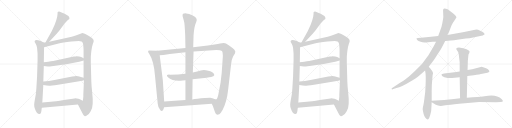
t = 0.00 s
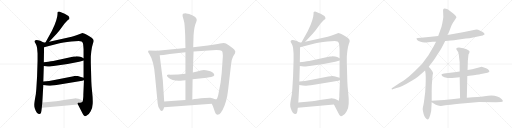
t = 4.01 s
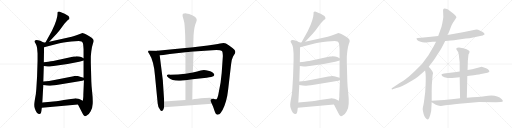
t = 8.02 s
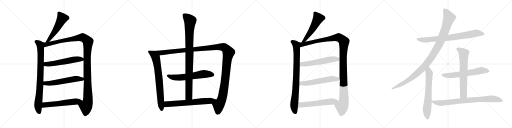
t = 12.03 s
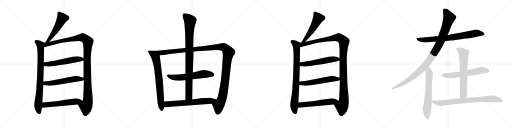
t = 16.04 s
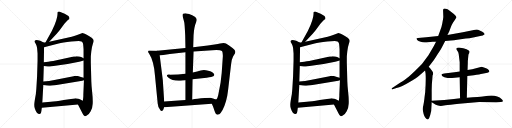
t = 20.05 s

The animated SVG that drew these frames (rendered in a browser with its animation timeline set to each time). Animation: 23 CSS @keyframes rules; one cycle of 20.05 s.

<svg version="1.1" viewBox="0 0 4096 1024" xmlns="http://www.w3.org/2000/svg">
  <g stroke="lightgray" stroke-dasharray="1,1" stroke-width="1" transform="scale(4, 4)">
    <line x1="0" y1="0" x2="256" y2="256"></line>
    <line x1="256" y1="0" x2="0" y2="256"></line>
    <line x1="128" y1="0" x2="128" y2="256"></line>
    <line x1="0" y1="128" x2="256" y2="128"></line>
    <line x1="256" y1="0" x2="512" y2="256"></line>
    <line x1="512" y1="0" x2="256" y2="256"></line>
    <line x1="384" y1="0" x2="384" y2="256"></line>
    <line x1="256" y1="128" x2="512" y2="128"></line>
    <line x1="512" y1="0" x2="768" y2="256"></line>
    <line x1="768" y1="0" x2="512" y2="256"></line>
    <line x1="640" y1="0" x2="640" y2="256"></line>
    <line x1="512" y1="128" x2="768" y2="128"></line>
    <line x1="768" y1="0" x2="1024" y2="256"></line>
    <line x1="1024" y1="0" x2="768" y2="256"></line>
    <line x1="896" y1="0" x2="896" y2="256"></line>
    <line x1="768" y1="128" x2="1024" y2="128"></line>
  </g>
<g transform="scale(1, -1) translate(0, -850)">
   <style type="text/css">
    @keyframes keyframes0 {
      from {
       stroke: black;
       stroke-dashoffset: 535;
       stroke-width: 128;
       }
       64% {
       animation-timing-function: step-end;
       stroke: black;
       stroke-dashoffset: 0;
       stroke-width: 128;
       }
       to {
       stroke: black;
       stroke-width: 1024;
       }
       }
       #make-me-a-hanzi-animation-0 {
         animation: keyframes0 0.685384s both;
         animation-delay: 0.000000s;
         animation-timing-function: linear;
       }
    @keyframes keyframes1 {
      from {
       stroke: black;
       stroke-dashoffset: 841;
       stroke-width: 128;
       }
       73% {
       animation-timing-function: step-end;
       stroke: black;
       stroke-dashoffset: 0;
       stroke-width: 128;
       }
       to {
       stroke: black;
       stroke-width: 1024;
       }
       }
       #make-me-a-hanzi-animation-1 {
         animation: keyframes1 0.934408s both;
         animation-delay: 0.685384s;
         animation-timing-function: linear;
       }
    @keyframes keyframes2 {
      from {
       stroke: black;
       stroke-dashoffset: 1213;
       stroke-width: 128;
       }
       80% {
       animation-timing-function: step-end;
       stroke: black;
       stroke-dashoffset: 0;
       stroke-width: 128;
       }
       to {
       stroke: black;
       stroke-width: 1024;
       }
       }
       #make-me-a-hanzi-animation-2 {
         animation: keyframes2 1.237142s both;
         animation-delay: 1.619792s;
         animation-timing-function: linear;
       }
    @keyframes keyframes3 {
      from {
       stroke: black;
       stroke-dashoffset: 566;
       stroke-width: 128;
       }
       65% {
       animation-timing-function: step-end;
       stroke: black;
       stroke-dashoffset: 0;
       stroke-width: 128;
       }
       to {
       stroke: black;
       stroke-width: 1024;
       }
       }
       #make-me-a-hanzi-animation-3 {
         animation: keyframes3 0.710612s both;
         animation-delay: 2.856934s;
         animation-timing-function: linear;
       }
    @keyframes keyframes4 {
      from {
       stroke: black;
       stroke-dashoffset: 572;
       stroke-width: 128;
       }
       65% {
       animation-timing-function: step-end;
       stroke: black;
       stroke-dashoffset: 0;
       stroke-width: 128;
       }
       to {
       stroke: black;
       stroke-width: 1024;
       }
       }
       #make-me-a-hanzi-animation-4 {
         animation: keyframes4 0.715495s both;
         animation-delay: 3.567546s;
         animation-timing-function: linear;
       }
    @keyframes keyframes5 {
      from {
       stroke: black;
       stroke-dashoffset: 578;
       stroke-width: 128;
       }
       65% {
       animation-timing-function: step-end;
       stroke: black;
       stroke-dashoffset: 0;
       stroke-width: 128;
       }
       to {
       stroke: black;
       stroke-width: 1024;
       }
       }
       #make-me-a-hanzi-animation-5 {
         animation: keyframes5 0.720378s both;
         animation-delay: 4.283041s;
         animation-timing-function: linear;
       }
    @keyframes keyframes6 {
      from {
       stroke: black;
       stroke-dashoffset: 746;
       stroke-width: 128;
       }
       71% {
       animation-timing-function: step-end;
       stroke: black;
       stroke-dashoffset: 0;
       stroke-width: 128;
       }
       to {
       stroke: black;
       stroke-width: 1024;
       }
       }
       #make-me-a-hanzi-animation-6 {
         animation: keyframes6 0.857096s both;
         animation-delay: 5.003419s;
         animation-timing-function: linear;
       }
    @keyframes keyframes7 {
      from {
       stroke: black;
       stroke-dashoffset: 1343;
       stroke-width: 128;
       }
       81% {
       animation-timing-function: step-end;
       stroke: black;
       stroke-dashoffset: 0;
       stroke-width: 128;
       }
       to {
       stroke: black;
       stroke-width: 1024;
       }
       }
       #make-me-a-hanzi-animation-7 {
         animation: keyframes7 1.342936s both;
         animation-delay: 5.860515s;
         animation-timing-function: linear;
       }
    @keyframes keyframes8 {
      from {
       stroke: black;
       stroke-dashoffset: 619;
       stroke-width: 128;
       }
       67% {
       animation-timing-function: step-end;
       stroke: black;
       stroke-dashoffset: 0;
       stroke-width: 128;
       }
       to {
       stroke: black;
       stroke-width: 1024;
       }
       }
       #make-me-a-hanzi-animation-8 {
         animation: keyframes8 0.753743s both;
         animation-delay: 7.203451s;
         animation-timing-function: linear;
       }
    @keyframes keyframes9 {
      from {
       stroke: black;
       stroke-dashoffset: 960;
       stroke-width: 128;
       }
       76% {
       animation-timing-function: step-end;
       stroke: black;
       stroke-dashoffset: 0;
       stroke-width: 128;
       }
       to {
       stroke: black;
       stroke-width: 1024;
       }
       }
       #make-me-a-hanzi-animation-9 {
         animation: keyframes9 1.031250s both;
         animation-delay: 7.957194s;
         animation-timing-function: linear;
       }
    @keyframes keyframes10 {
      from {
       stroke: black;
       stroke-dashoffset: 645;
       stroke-width: 128;
       }
       68% {
       animation-timing-function: step-end;
       stroke: black;
       stroke-dashoffset: 0;
       stroke-width: 128;
       }
       to {
       stroke: black;
       stroke-width: 1024;
       }
       }
       #make-me-a-hanzi-animation-10 {
         animation: keyframes10 0.774902s both;
         animation-delay: 8.988444s;
         animation-timing-function: linear;
       }
    @keyframes keyframes11 {
      from {
       stroke: black;
       stroke-dashoffset: 535;
       stroke-width: 128;
       }
       64% {
       animation-timing-function: step-end;
       stroke: black;
       stroke-dashoffset: 0;
       stroke-width: 128;
       }
       to {
       stroke: black;
       stroke-width: 1024;
       }
       }
       #make-me-a-hanzi-animation-11 {
         animation: keyframes11 0.685384s both;
         animation-delay: 9.763346s;
         animation-timing-function: linear;
       }
    @keyframes keyframes12 {
      from {
       stroke: black;
       stroke-dashoffset: 841;
       stroke-width: 128;
       }
       73% {
       animation-timing-function: step-end;
       stroke: black;
       stroke-dashoffset: 0;
       stroke-width: 128;
       }
       to {
       stroke: black;
       stroke-width: 1024;
       }
       }
       #make-me-a-hanzi-animation-12 {
         animation: keyframes12 0.934408s both;
         animation-delay: 10.448730s;
         animation-timing-function: linear;
       }
    @keyframes keyframes13 {
      from {
       stroke: black;
       stroke-dashoffset: 1213;
       stroke-width: 128;
       }
       80% {
       animation-timing-function: step-end;
       stroke: black;
       stroke-dashoffset: 0;
       stroke-width: 128;
       }
       to {
       stroke: black;
       stroke-width: 1024;
       }
       }
       #make-me-a-hanzi-animation-13 {
         animation: keyframes13 1.237142s both;
         animation-delay: 11.383138s;
         animation-timing-function: linear;
       }
    @keyframes keyframes14 {
      from {
       stroke: black;
       stroke-dashoffset: 566;
       stroke-width: 128;
       }
       65% {
       animation-timing-function: step-end;
       stroke: black;
       stroke-dashoffset: 0;
       stroke-width: 128;
       }
       to {
       stroke: black;
       stroke-width: 1024;
       }
       }
       #make-me-a-hanzi-animation-14 {
         animation: keyframes14 0.710612s both;
         animation-delay: 12.620280s;
         animation-timing-function: linear;
       }
    @keyframes keyframes15 {
      from {
       stroke: black;
       stroke-dashoffset: 572;
       stroke-width: 128;
       }
       65% {
       animation-timing-function: step-end;
       stroke: black;
       stroke-dashoffset: 0;
       stroke-width: 128;
       }
       to {
       stroke: black;
       stroke-width: 1024;
       }
       }
       #make-me-a-hanzi-animation-15 {
         animation: keyframes15 0.715495s both;
         animation-delay: 13.330892s;
         animation-timing-function: linear;
       }
    @keyframes keyframes16 {
      from {
       stroke: black;
       stroke-dashoffset: 578;
       stroke-width: 128;
       }
       65% {
       animation-timing-function: step-end;
       stroke: black;
       stroke-dashoffset: 0;
       stroke-width: 128;
       }
       to {
       stroke: black;
       stroke-width: 1024;
       }
       }
       #make-me-a-hanzi-animation-16 {
         animation: keyframes16 0.720378s both;
         animation-delay: 14.046387s;
         animation-timing-function: linear;
       }
    @keyframes keyframes17 {
      from {
       stroke: black;
       stroke-dashoffset: 790;
       stroke-width: 128;
       }
       72% {
       animation-timing-function: step-end;
       stroke: black;
       stroke-dashoffset: 0;
       stroke-width: 128;
       }
       to {
       stroke: black;
       stroke-width: 1024;
       }
       }
       #make-me-a-hanzi-animation-17 {
         animation: keyframes17 0.892904s both;
         animation-delay: 14.766765s;
         animation-timing-function: linear;
       }
    @keyframes keyframes18 {
      from {
       stroke: black;
       stroke-dashoffset: 1086;
       stroke-width: 128;
       }
       78% {
       animation-timing-function: step-end;
       stroke: black;
       stroke-dashoffset: 0;
       stroke-width: 128;
       }
       to {
       stroke: black;
       stroke-width: 1024;
       }
       }
       #make-me-a-hanzi-animation-18 {
         animation: keyframes18 1.133789s both;
         animation-delay: 15.659669s;
         animation-timing-function: linear;
       }
    @keyframes keyframes19 {
      from {
       stroke: black;
       stroke-dashoffset: 659;
       stroke-width: 128;
       }
       68% {
       animation-timing-function: step-end;
       stroke: black;
       stroke-dashoffset: 0;
       stroke-width: 128;
       }
       to {
       stroke: black;
       stroke-width: 1024;
       }
       }
       #make-me-a-hanzi-animation-19 {
         animation: keyframes19 0.786296s both;
         animation-delay: 16.793458s;
         animation-timing-function: linear;
       }
    @keyframes keyframes20 {
      from {
       stroke: black;
       stroke-dashoffset: 627;
       stroke-width: 128;
       }
       67% {
       animation-timing-function: step-end;
       stroke: black;
       stroke-dashoffset: 0;
       stroke-width: 128;
       }
       to {
       stroke: black;
       stroke-width: 1024;
       }
       }
       #make-me-a-hanzi-animation-20 {
         animation: keyframes20 0.760254s both;
         animation-delay: 17.579754s;
         animation-timing-function: linear;
       }
    @keyframes keyframes21 {
      from {
       stroke: black;
       stroke-dashoffset: 677;
       stroke-width: 128;
       }
       69% {
       animation-timing-function: step-end;
       stroke: black;
       stroke-dashoffset: 0;
       stroke-width: 128;
       }
       to {
       stroke: black;
       stroke-width: 1024;
       }
       }
       #make-me-a-hanzi-animation-21 {
         animation: keyframes21 0.800944s both;
         animation-delay: 18.340008s;
         animation-timing-function: linear;
       }
    @keyframes keyframes22 {
      from {
       stroke: black;
       stroke-dashoffset: 811;
       stroke-width: 128;
       }
       73% {
       animation-timing-function: step-end;
       stroke: black;
       stroke-dashoffset: 0;
       stroke-width: 128;
       }
       to {
       stroke: black;
       stroke-width: 1024;
       }
       }
       #make-me-a-hanzi-animation-22 {
         animation: keyframes22 0.909993s both;
         animation-delay: 19.140952s;
         animation-timing-function: linear;
       }
</style>
<path d="M 393.5 516.0 L 455.5 582.0 Q 469.5 597.0 500.5 640.0 Q 531.5 683.0 548.5 694.0 L 553.5 697.0 Q 554.5 698.0 555.5 704.0 Q 556.5 709.0 551.5 717.0 Q 547.5 724.0 517.5 740.0 Q 487.5 755.0 478.5 757.0 Q 470.5 758.0 464.5 756.0 Q 462.5 754.0 460.5 750.0 Q 460.5 739.0 459.5 730.0 Q 459.5 720.0 449.5 686.0 Q 439.5 652.0 414.5 602.0 L 363.5 510.0 C 348.5 484.0 372.5 494.0 393.5 516.0 Z" fill="lightgray"></path> 
<path d="M 348.5 510.0 L 329.5 520.0 Q 325.5 524.0 304.5 528.0 Q 284.5 532.0 278.5 524.0 Q 276.5 518.0 277.5 515.0 L 286.5 498.0 Q 293.5 485.0 296.5 468.0 L 300.5 422.0 L 300.5 364.0 L 296.5 236.0 L 290.5 139.0 Q 288.5 101.0 280.5 63.0 Q 273.5 24.0 273.5 16.0 Q 273.5 7.0 274.5 -4.0 Q 276.5 -15.0 286.5 -37.0 Q 296.5 -60.0 310.5 -62.0 Q 323.5 -66.0 328.5 -50.0 L 330.5 -40.0 Q 331.5 -38.0 331.5 -34.0 L 334.5 -12.0 L 338.5 30.0 L 346.5 171.0 L 346.5 198.0 L 350.5 322.0 L 350.5 352.0 L 352.5 472.0 C 352.5 502.0 353.5 508.0 348.5 510.0 Z" fill="lightgray"></path> 
<path d="M 573.5 557.0 L 393.5 516.0 L 363.5 510.0 L 348.5 510.0 C 318.5 507.0 323.5 464.0 352.5 472.0 L 468.5 502.0 Q 498.5 511.0 570.5 518.0 Q 642.5 525.0 652.5 519.0 Q 662.5 513.0 664.5 501.0 Q 666.5 488.0 668.5 456.0 L 668.5 384.0 L 668.5 366.0 L 668.5 228.0 L 671.5 209.0 L 666.5 91.0 Q 667.5 84.0 665.5 66.0 L 662.5 44.0 C 658.5 14.0 609.5 42.0 623.5 15.0 L 659.5 -55.0 Q 668.5 -76.0 678.5 -79.0 Q 682.5 -82.0 699.5 -70.0 Q 712.5 -63.0 725.5 -40.0 Q 739.5 -17.0 741.5 21.0 Q 743.5 58.0 737.5 110.0 Q 731.5 162.0 730.5 200.0 L 726.5 350.0 L 726.5 396.0 Q 726.5 402.0 730.5 441.0 Q 735.5 480.0 742.5 499.0 Q 750.5 518.0 749.5 523.0 Q 749.5 528.0 743.5 538.0 Q 737.5 548.0 714.5 560.0 Q 665.5 588.0 654.5 585.0 L 622.5 572.0 Q 601.5 563.0 573.5 557.0 Z" fill="lightgray"></path> 
<path d="M 350.5 322.0 L 382.5 318.0 Q 385.5 317.0 428.5 323.0 L 540.5 339.0 L 633.5 356.0 Q 646.5 358.0 668.5 366.0 C 689.5 373.0 689.5 373.0 668.5 384.0 L 649.5 394.0 Q 635.5 401.0 612.5 401.0 Q 606.5 399.0 590.5 398.0 L 425.5 363.0 Q 407.5 361.0 386.5 357.0 L 350.5 352.0 C 320.5 348.0 320.5 326.0 350.5 322.0 Z" fill="lightgray"></path> 
<path d="M 346.5 171.0 L 373.5 166.0 L 393.5 164.0 Q 405.5 164.0 464.5 172.0 L 658.5 204.0 L 671.5 209.0 C 698.5 219.0 697.5 220.0 668.5 228.0 L 640.5 236.0 Q 622.5 243.0 610.5 243.0 Q 598.5 243.0 578.5 239.0 L 445.5 212.0 L 392.5 203.0 L 346.5 198.0 C 316.5 195.0 317.5 176.0 346.5 171.0 Z" fill="lightgray"></path> 
<path d="M 334.5 -12.0 L 623.5 15.0 C 653.5 18.0 689.5 31.0 662.5 44.0 L 638.5 56.0 Q 628.5 62.0 613.5 63.0 Q 599.5 64.0 596.5 63.0 L 510.5 50.0 Q 441.5 39.0 406.5 36.0 L 338.5 30.0 C 308.5 27.0 304.5 -15.0 334.5 -12.0 Z" fill="lightgray"></path> 
<path d="M 1258.5 444.0 L 1189.5 447.0 Q 1184.5 442.0 1184.5 437.0 Q 1184.5 432.0 1193.5 420.0 Q 1230.5 362.0 1239.5 248.0 L 1261.5 22.0 Q 1262.5 -8.0 1283.5 -32.0 Q 1287.5 -38.0 1290.5 -37.0 L 1302.5 -33.0 Q 1307.5 -30.0 1312.5 -8.0 L 1313.5 38.0 L 1302.5 208.0 L 1277.5 408.0 C 1273.5 438.0 1273.5 443.0 1258.5 444.0 Z" fill="lightgray"></path> 
<path d="M 1832.5 487.0 Q 1804.5 506.0 1789.5 506.0 Q 1775.5 506.0 1760.5 502.0 Q 1745.5 497.0 1716.5 494.0 L 1662.5 486.0 L 1545.5 472.0 L 1483.5 467.0 L 1258.5 444.0 C 1228.5 441.0 1247.5 406.0 1277.5 408.0 L 1306.5 410.0 L 1358.5 418.0 L 1483.5 432.0 L 1548.5 439.0 L 1699.5 448.0 Q 1762.5 452.0 1775.5 442.0 Q 1780.5 437.0 1781.5 421.0 Q 1783.5 405.0 1782.5 396.0 L 1773.5 266.0 L 1764.5 188.0 L 1745.5 89.0 Q 1737.5 59.0 1732.5 56.0 Q 1727.5 53.0 1707.5 61.0 C 1677.5 60.0 1682.5 48.0 1694.5 20.0 L 1701.5 5.0 Q 1704.5 1.0 1714.5 -32.0 Q 1724.5 -65.0 1737.5 -68.0 L 1754.5 -63.0 Q 1764.5 -58.0 1780.5 -30.0 Q 1814.5 36.0 1824.5 128.0 L 1848.5 334.0 Q 1852.5 376.0 1864.5 398.0 Q 1876.5 420.0 1880.5 425.0 Q 1887.5 440.0 1873.5 454.0 Q 1860.5 468.0 1832.5 487.0 Z" fill="lightgray"></path> 
<path d="M 1348.5 228.0 Q 1381.5 198.0 1461.5 206.0 L 1483.5 209.0 L 1540.5 216.0 L 1653.5 229.0 Q 1698.5 235.0 1706.5 240.0 Q 1718.5 250.0 1712.5 259.0 Q 1701.5 277.0 1665.5 285.0 Q 1630.5 293.0 1605.5 286.0 Q 1580.5 278.0 1542.5 270.0 L 1483.5 261.0 Q 1425.5 255.0 1361.5 253.0 Q 1339.5 255.0 1335.5 249.0 Q 1331.5 243.0 1348.5 228.0 Z" fill="lightgray"></path> 
<path d="M 1545.5 472.0 L 1548.5 568.0 Q 1552.5 634.0 1569.5 674.0 Q 1574.5 686.0 1573.5 692.0 Q 1573.5 698.0 1568.5 706.0 Q 1564.5 716.0 1537.5 729.0 Q 1511.5 741.0 1490.5 743.0 Q 1469.5 744.0 1464.5 740.0 Q 1459.5 736.0 1460.5 723.0 L 1473.5 674.0 Q 1476.5 667.0 1481.5 570.0 L 1483.5 467.0 L 1483.5 432.0 L 1483.5 261.0 L 1483.5 209.0 L 1483.5 50.0 C 1483.5 20.0 1536.5 24.0 1537.5 54.0 L 1540.5 216.0 L 1542.5 270.0 L 1548.5 439.0 L 1545.5 472.0 Z" fill="lightgray"></path> 
<path d="M 1312.5 -8.0 L 1694.5 20.0 C 1724.5 22.0 1735.5 51.0 1707.5 61.0 Q 1688.5 68.0 1680.5 68.0 L 1638.5 66.0 Q 1573.5 62.0 1537.5 54.0 L 1483.5 50.0 L 1313.5 38.0 C 1283.5 36.0 1282.5 -10.0 1312.5 -8.0 Z" fill="lightgray"></path> 
<path d="M 2441.5 516.0 L 2503.5 582.0 Q 2517.5 597.0 2548.5 640.0 Q 2579.5 683.0 2596.5 694.0 L 2601.5 697.0 Q 2602.5 698.0 2603.5 704.0 Q 2604.5 709.0 2599.5 717.0 Q 2595.5 724.0 2565.5 740.0 Q 2535.5 755.0 2526.5 757.0 Q 2518.5 758.0 2512.5 756.0 Q 2510.5 754.0 2508.5 750.0 Q 2508.5 739.0 2507.5 730.0 Q 2507.5 720.0 2497.5 686.0 Q 2487.5 652.0 2462.5 602.0 L 2411.5 510.0 C 2396.5 484.0 2420.5 494.0 2441.5 516.0 Z" fill="lightgray"></path> 
<path d="M 2396.5 510.0 L 2377.5 520.0 Q 2373.5 524.0 2352.5 528.0 Q 2332.5 532.0 2326.5 524.0 Q 2324.5 518.0 2325.5 515.0 L 2334.5 498.0 Q 2341.5 485.0 2344.5 468.0 L 2348.5 422.0 L 2348.5 364.0 L 2344.5 236.0 L 2338.5 139.0 Q 2336.5 101.0 2328.5 63.0 Q 2321.5 24.0 2321.5 16.0 Q 2321.5 7.0 2322.5 -4.0 Q 2324.5 -15.0 2334.5 -37.0 Q 2344.5 -60.0 2358.5 -62.0 Q 2371.5 -66.0 2376.5 -50.0 L 2378.5 -40.0 Q 2379.5 -38.0 2379.5 -34.0 L 2382.5 -12.0 L 2386.5 30.0 L 2394.5 171.0 L 2394.5 198.0 L 2398.5 322.0 L 2398.5 352.0 L 2400.5 472.0 C 2400.5 502.0 2401.5 508.0 2396.5 510.0 Z" fill="lightgray"></path> 
<path d="M 2621.5 557.0 L 2441.5 516.0 L 2411.5 510.0 L 2396.5 510.0 C 2366.5 507.0 2371.5 464.0 2400.5 472.0 L 2516.5 502.0 Q 2546.5 511.0 2618.5 518.0 Q 2690.5 525.0 2700.5 519.0 Q 2710.5 513.0 2712.5 501.0 Q 2714.5 488.0 2716.5 456.0 L 2716.5 384.0 L 2716.5 366.0 L 2716.5 228.0 L 2719.5 209.0 L 2714.5 91.0 Q 2715.5 84.0 2713.5 66.0 L 2710.5 44.0 C 2706.5 14.0 2657.5 42.0 2671.5 15.0 L 2707.5 -55.0 Q 2716.5 -76.0 2726.5 -79.0 Q 2730.5 -82.0 2747.5 -70.0 Q 2760.5 -63.0 2773.5 -40.0 Q 2787.5 -17.0 2789.5 21.0 Q 2791.5 58.0 2785.5 110.0 Q 2779.5 162.0 2778.5 200.0 L 2774.5 350.0 L 2774.5 396.0 Q 2774.5 402.0 2778.5 441.0 Q 2783.5 480.0 2790.5 499.0 Q 2798.5 518.0 2797.5 523.0 Q 2797.5 528.0 2791.5 538.0 Q 2785.5 548.0 2762.5 560.0 Q 2713.5 588.0 2702.5 585.0 L 2670.5 572.0 Q 2649.5 563.0 2621.5 557.0 Z" fill="lightgray"></path> 
<path d="M 2398.5 322.0 L 2430.5 318.0 Q 2433.5 317.0 2476.5 323.0 L 2588.5 339.0 L 2681.5 356.0 Q 2694.5 358.0 2716.5 366.0 C 2737.5 373.0 2737.5 373.0 2716.5 384.0 L 2697.5 394.0 Q 2683.5 401.0 2660.5 401.0 Q 2654.5 399.0 2638.5 398.0 L 2473.5 363.0 Q 2455.5 361.0 2434.5 357.0 L 2398.5 352.0 C 2368.5 348.0 2368.5 326.0 2398.5 322.0 Z" fill="lightgray"></path> 
<path d="M 2394.5 171.0 L 2421.5 166.0 L 2441.5 164.0 Q 2453.5 164.0 2512.5 172.0 L 2706.5 204.0 L 2719.5 209.0 C 2746.5 219.0 2745.5 220.0 2716.5 228.0 L 2688.5 236.0 Q 2670.5 243.0 2658.5 243.0 Q 2646.5 243.0 2626.5 239.0 L 2493.5 212.0 L 2440.5 203.0 L 2394.5 198.0 C 2364.5 195.0 2365.5 176.0 2394.5 171.0 Z" fill="lightgray"></path> 
<path d="M 2382.5 -12.0 L 2671.5 15.0 C 2701.5 18.0 2737.5 31.0 2710.5 44.0 L 2686.5 56.0 Q 2676.5 62.0 2661.5 63.0 Q 2647.5 64.0 2644.5 63.0 L 2558.5 50.0 Q 2489.5 39.0 2454.5 36.0 L 2386.5 30.0 C 2356.5 27.0 2352.5 -15.0 2382.5 -12.0 Z" fill="lightgray"></path> 
<path d="M 3561.5 521.5 L 3606.5 526.5 Q 3633.5 527.5 3657.5 532.5 L 3726.5 541.5 Q 3751.5 543.5 3794.5 552.5 L 3841.5 561.5 Q 3864.5 563.5 3877.5 575.5 Q 3877.5 579.5 3869.5 587.5 Q 3861.5 595.5 3841.5 604.5 Q 3821.5 613.5 3812.5 613.5 Q 3804.5 613.5 3781.5 608.5 L 3702.5 591.5 L 3579.5 569.5 L 3505.5 562.5 L 3409.5 551.5 L 3343.5 545.5 Q 3331.5 545.5 3331.5 541.5 Q 3331.5 537.5 3337.5 530.5 Q 3344.5 522.5 3365.5 515.5 Q 3387.5 507.5 3425.5 512.5 L 3460.5 515.5 L 3488.5 515.5 L 3561.5 521.5 Z" fill="lightgray"></path> 
<path d="M 3429.5 316.5 L 3460.5 355.5 Q 3470.5 366.5 3500.5 415.5 Q 3531.5 463.5 3538.5 478.5 L 3561.5 521.5 L 3579.5 569.5 L 3593.5 597.5 L 3608.5 637.5 Q 3612.5 648.5 3624.5 669.5 Q 3637.5 690.5 3643.5 698.5 Q 3649.5 705.5 3651.5 709.5 Q 3651.5 726.5 3610.5 754.5 Q 3577.5 781.5 3556.5 781.5 Q 3544.5 782.5 3544.5 768.5 L 3546.5 713.5 Q 3545.5 699.5 3538.5 664.5 Q 3532.5 629.5 3519.5 600.5 L 3505.5 562.5 L 3488.5 515.5 L 3468.5 477.5 L 3427.5 407.5 Q 3381.5 335.5 3319.5 281.5 Q 3287.5 250.5 3269.5 236.5 Q 3252.5 221.5 3200.5 187.5 L 3137.5 146.5 Q 3132.5 142.5 3132.5 137.5 Q 3137.5 132.5 3141.5 136.5 L 3171.5 145.5 Q 3214.5 155.5 3273.5 191.5 Q 3333.5 227.5 3352.5 244.5 L 3400.5 285.5 L 3429.5 316.5 Z" fill="lightgray"></path> 
<path d="M 3383.5 -6.5 L 3381.5 -22.5 Q 3381.5 -29.5 3384.5 -41.5 Q 3391.5 -83.5 3410.5 -99.5 Q 3417.5 -105.5 3422.5 -105.5 Q 3426.5 -106.5 3433.5 -94.5 Q 3443.5 -68.5 3449.5 -38.5 L 3453.5 31.5 L 3453.5 43.5 L 3453.5 113.5 Q 3452.5 165.5 3459.5 231.5 L 3460.5 245.5 Q 3471.5 265.5 3457.5 282.5 L 3442.5 302.5 L 3429.5 316.5 C 3409.5 338.5 3395.5 315.5 3400.5 285.5 L 3404.5 261.5 Q 3408.5 214.5 3401.5 112.5 L 3396.5 73.5 Q 3395.5 57.5 3390.5 28.5 Q 3385.5 -0.5 3383.5 -6.5 Z" fill="lightgray"></path> 
<path d="M 3738.5 241.5 L 3790.5 247.5 Q 3839.5 255.5 3858.5 259.5 L 3899.5 268.5 Q 3911.5 271.5 3913.5 276.5 Q 3916.5 280.5 3913.5 283.5 Q 3909.5 298.5 3871.5 310.5 Q 3855.5 315.5 3853.5 315.5 L 3777.5 296.5 L 3740.5 289.5 L 3677.5 278.5 L 3635.5 271.5 L 3552.5 261.5 Q 3533.5 257.5 3531.5 253.5 L 3536.5 241.5 Q 3552.5 227.5 3580.5 226.5 Q 3609.5 224.5 3616.5 225.5 L 3677.5 231.5 L 3738.5 241.5 Z" fill="lightgray"></path> 
<path d="M 3734.5 67.5 L 3738.5 241.5 L 3740.5 289.5 L 3741.5 324.5 Q 3742.5 334.5 3742.5 361.5 L 3747.5 411.5 Q 3748.5 418.5 3753.5 424.5 Q 3756.5 430.5 3756.5 437.5 Q 3755.5 443.5 3732.5 455.5 Q 3710.5 466.5 3671.5 470.5 Q 3657.5 470.5 3653.5 466.5 Q 3650.5 461.5 3650.5 458.5 Q 3650.5 455.5 3658.5 443.5 Q 3667.5 430.5 3669.5 418.5 L 3677.5 351.5 L 3677.5 278.5 L 3677.5 231.5 L 3680.5 63.5 C 3681.5 33.5 3733.5 37.5 3734.5 67.5 Z" fill="lightgray"></path> 
<path d="M 3453.5 31.5 L 3473.5 19.5 Q 3479.5 13.5 3497.5 8.5 Q 3515.5 2.5 3525.5 2.5 Q 3535.5 2.5 3563.5 7.5 Q 3592.5 12.5 3673.5 20.5 L 3833.5 33.5 L 3969.5 31.5 L 4006.5 33.5 Q 4035.5 34.5 4014.5 55.5 Q 3975.5 92.5 3904.5 83.5 L 3861.5 77.5 Q 3839.5 74.5 3734.5 67.5 L 3680.5 63.5 L 3631.5 57.5 L 3553.5 50.5 L 3453.5 43.5 C 3435.5 42.5 3435.5 42.5 3453.5 31.5 Z" fill="lightgray"></path> 
      <clipPath id="make-me-a-hanzi-clip-0">
      <path d="M 393.5 516.0 L 455.5 582.0 Q 469.5 597.0 500.5 640.0 Q 531.5 683.0 548.5 694.0 L 553.5 697.0 Q 554.5 698.0 555.5 704.0 Q 556.5 709.0 551.5 717.0 Q 547.5 724.0 517.5 740.0 Q 487.5 755.0 478.5 757.0 Q 470.5 758.0 464.5 756.0 Q 462.5 754.0 460.5 750.0 Q 460.5 739.0 459.5 730.0 Q 459.5 720.0 449.5 686.0 Q 439.5 652.0 414.5 602.0 L 363.5 510.0 C 348.5 484.0 372.5 494.0 393.5 516.0 Z" fill="lightgray"></path>
      </clipPath>
      <path clip-path="url(#make-me-a-hanzi-clip-0)" d="M 472.5 747.0 L 496.5 702.0 L 434.5 591.0 L 390.5 529.0 L 370.5 515.0 " fill="none" id="make-me-a-hanzi-animation-0" stroke-dasharray="407 814" stroke-linecap="round"></path>

      <clipPath id="make-me-a-hanzi-clip-1">
      <path d="M 348.5 510.0 L 329.5 520.0 Q 325.5 524.0 304.5 528.0 Q 284.5 532.0 278.5 524.0 Q 276.5 518.0 277.5 515.0 L 286.5 498.0 Q 293.5 485.0 296.5 468.0 L 300.5 422.0 L 300.5 364.0 L 296.5 236.0 L 290.5 139.0 Q 288.5 101.0 280.5 63.0 Q 273.5 24.0 273.5 16.0 Q 273.5 7.0 274.5 -4.0 Q 276.5 -15.0 286.5 -37.0 Q 296.5 -60.0 310.5 -62.0 Q 323.5 -66.0 328.5 -50.0 L 330.5 -40.0 Q 331.5 -38.0 331.5 -34.0 L 334.5 -12.0 L 338.5 30.0 L 346.5 171.0 L 346.5 198.0 L 350.5 322.0 L 350.5 352.0 L 352.5 472.0 C 352.5 502.0 353.5 508.0 348.5 510.0 Z" fill="lightgray"></path>
      </clipPath>
      <path clip-path="url(#make-me-a-hanzi-clip-1)" d="M 287.5 518.0 L 314.5 499.0 L 324.5 475.0 L 322.5 222.0 L 304.5 3.0 L 314.5 -49.0 " fill="none" id="make-me-a-hanzi-animation-1" stroke-dasharray="713 1426" stroke-linecap="round"></path>

      <clipPath id="make-me-a-hanzi-clip-2">
      <path d="M 573.5 557.0 L 393.5 516.0 L 363.5 510.0 L 348.5 510.0 C 318.5 507.0 323.5 464.0 352.5 472.0 L 468.5 502.0 Q 498.5 511.0 570.5 518.0 Q 642.5 525.0 652.5 519.0 Q 662.5 513.0 664.5 501.0 Q 666.5 488.0 668.5 456.0 L 668.5 384.0 L 668.5 366.0 L 668.5 228.0 L 671.5 209.0 L 666.5 91.0 Q 667.5 84.0 665.5 66.0 L 662.5 44.0 C 658.5 14.0 609.5 42.0 623.5 15.0 L 659.5 -55.0 Q 668.5 -76.0 678.5 -79.0 Q 682.5 -82.0 699.5 -70.0 Q 712.5 -63.0 725.5 -40.0 Q 739.5 -17.0 741.5 21.0 Q 743.5 58.0 737.5 110.0 Q 731.5 162.0 730.5 200.0 L 726.5 350.0 L 726.5 396.0 Q 726.5 402.0 730.5 441.0 Q 735.5 480.0 742.5 499.0 Q 750.5 518.0 749.5 523.0 Q 749.5 528.0 743.5 538.0 Q 737.5 548.0 714.5 560.0 Q 665.5 588.0 654.5 585.0 L 622.5 572.0 Q 601.5 563.0 573.5 557.0 Z" fill="lightgray"></path>
      </clipPath>
      <path clip-path="url(#make-me-a-hanzi-clip-2)" d="M 358.5 479.0 L 374.5 496.0 L 649.5 551.0 L 674.5 545.0 L 703.5 517.0 L 697.5 327.0 L 703.5 53.0 L 697.5 16.0 L 687.5 0.0 L 680.5 -66.0 " fill="none" id="make-me-a-hanzi-animation-2" stroke-dasharray="1085 2170" stroke-linecap="round"></path>

      <clipPath id="make-me-a-hanzi-clip-3">
      <path d="M 350.5 322.0 L 382.5 318.0 Q 385.5 317.0 428.5 323.0 L 540.5 339.0 L 633.5 356.0 Q 646.5 358.0 668.5 366.0 C 689.5 373.0 689.5 373.0 668.5 384.0 L 649.5 394.0 Q 635.5 401.0 612.5 401.0 Q 606.5 399.0 590.5 398.0 L 425.5 363.0 Q 407.5 361.0 386.5 357.0 L 350.5 352.0 C 320.5 348.0 320.5 326.0 350.5 322.0 Z" fill="lightgray"></path>
      </clipPath>
      <path clip-path="url(#make-me-a-hanzi-clip-3)" d="M 356.5 330.0 L 368.5 337.0 L 413.5 339.0 L 599.5 375.0 L 660.5 380.0 " fill="none" id="make-me-a-hanzi-animation-3" stroke-dasharray="438 876" stroke-linecap="round"></path>

      <clipPath id="make-me-a-hanzi-clip-4">
      <path d="M 346.5 171.0 L 373.5 166.0 L 393.5 164.0 Q 405.5 164.0 464.5 172.0 L 658.5 204.0 L 671.5 209.0 C 698.5 219.0 697.5 220.0 668.5 228.0 L 640.5 236.0 Q 622.5 243.0 610.5 243.0 Q 598.5 243.0 578.5 239.0 L 445.5 212.0 L 392.5 203.0 L 346.5 198.0 C 316.5 195.0 317.5 176.0 346.5 171.0 Z" fill="lightgray"></path>
      </clipPath>
      <path clip-path="url(#make-me-a-hanzi-clip-4)" d="M 354.5 191.0 L 362.5 184.0 L 390.5 183.0 L 614.5 220.0 L 655.5 218.0 L 662.5 212.0 " fill="none" id="make-me-a-hanzi-animation-4" stroke-dasharray="444 888" stroke-linecap="round"></path>

      <clipPath id="make-me-a-hanzi-clip-5">
      <path d="M 334.5 -12.0 L 623.5 15.0 C 653.5 18.0 689.5 31.0 662.5 44.0 L 638.5 56.0 Q 628.5 62.0 613.5 63.0 Q 599.5 64.0 596.5 63.0 L 510.5 50.0 Q 441.5 39.0 406.5 36.0 L 338.5 30.0 C 308.5 27.0 304.5 -15.0 334.5 -12.0 Z" fill="lightgray"></path>
      </clipPath>
      <path clip-path="url(#make-me-a-hanzi-clip-5)" d="M 341.5 -6.0 L 357.5 11.0 L 654.5 44.0 " fill="none" id="make-me-a-hanzi-animation-5" stroke-dasharray="450 900" stroke-linecap="round"></path>

      <clipPath id="make-me-a-hanzi-clip-6">
      <path d="M 1258.5 444.0 L 1189.5 447.0 Q 1184.5 442.0 1184.5 437.0 Q 1184.5 432.0 1193.5 420.0 Q 1230.5 362.0 1239.5 248.0 L 1261.5 22.0 Q 1262.5 -8.0 1283.5 -32.0 Q 1287.5 -38.0 1290.5 -37.0 L 1302.5 -33.0 Q 1307.5 -30.0 1312.5 -8.0 L 1313.5 38.0 L 1302.5 208.0 L 1277.5 408.0 C 1273.5 438.0 1273.5 443.0 1258.5 444.0 Z" fill="lightgray"></path>
      </clipPath>
      <path clip-path="url(#make-me-a-hanzi-clip-6)" d="M 1196.5 437.0 L 1237.5 411.0 L 1248.5 379.0 L 1266.5 274.0 L 1293.5 -26.0 " fill="none" id="make-me-a-hanzi-animation-6" stroke-dasharray="618 1236" stroke-linecap="round"></path>

      <clipPath id="make-me-a-hanzi-clip-7">
      <path d="M 1832.5 487.0 Q 1804.5 506.0 1789.5 506.0 Q 1775.5 506.0 1760.5 502.0 Q 1745.5 497.0 1716.5 494.0 L 1662.5 486.0 L 1545.5 472.0 L 1483.5 467.0 L 1258.5 444.0 C 1228.5 441.0 1247.5 406.0 1277.5 408.0 L 1306.5 410.0 L 1358.5 418.0 L 1483.5 432.0 L 1548.5 439.0 L 1699.5 448.0 Q 1762.5 452.0 1775.5 442.0 Q 1780.5 437.0 1781.5 421.0 Q 1783.5 405.0 1782.5 396.0 L 1773.5 266.0 L 1764.5 188.0 L 1745.5 89.0 Q 1737.5 59.0 1732.5 56.0 Q 1727.5 53.0 1707.5 61.0 C 1677.5 60.0 1682.5 48.0 1694.5 20.0 L 1701.5 5.0 Q 1704.5 1.0 1714.5 -32.0 Q 1724.5 -65.0 1737.5 -68.0 L 1754.5 -63.0 Q 1764.5 -58.0 1780.5 -30.0 Q 1814.5 36.0 1824.5 128.0 L 1848.5 334.0 Q 1852.5 376.0 1864.5 398.0 Q 1876.5 420.0 1880.5 425.0 Q 1887.5 440.0 1873.5 454.0 Q 1860.5 468.0 1832.5 487.0 Z" fill="lightgray"></path>
      </clipPath>
      <path clip-path="url(#make-me-a-hanzi-clip-7)" d="M 1266.5 441.0 L 1288.5 428.0 L 1761.5 475.0 L 1789.5 473.0 L 1805.5 462.0 L 1828.5 430.0 L 1816.5 372.0 L 1798.5 187.0 L 1777.5 66.0 L 1768.5 40.0 L 1748.5 12.0 L 1738.5 -57.0 " fill="none" id="make-me-a-hanzi-animation-7" stroke-dasharray="1215 2430" stroke-linecap="round"></path>

      <clipPath id="make-me-a-hanzi-clip-8">
      <path d="M 1348.5 228.0 Q 1381.5 198.0 1461.5 206.0 L 1483.5 209.0 L 1540.5 216.0 L 1653.5 229.0 Q 1698.5 235.0 1706.5 240.0 Q 1718.5 250.0 1712.5 259.0 Q 1701.5 277.0 1665.5 285.0 Q 1630.5 293.0 1605.5 286.0 Q 1580.5 278.0 1542.5 270.0 L 1483.5 261.0 Q 1425.5 255.0 1361.5 253.0 Q 1339.5 255.0 1335.5 249.0 Q 1331.5 243.0 1348.5 228.0 Z" fill="lightgray"></path>
      </clipPath>
      <path clip-path="url(#make-me-a-hanzi-clip-8)" d="M 1342.5 246.0 L 1381.5 232.0 L 1433.5 230.0 L 1638.5 259.0 L 1700.5 252.0 " fill="none" id="make-me-a-hanzi-animation-8" stroke-dasharray="491 982" stroke-linecap="round"></path>

      <clipPath id="make-me-a-hanzi-clip-9">
      <path d="M 1545.5 472.0 L 1548.5 568.0 Q 1552.5 634.0 1569.5 674.0 Q 1574.5 686.0 1573.5 692.0 Q 1573.5 698.0 1568.5 706.0 Q 1564.5 716.0 1537.5 729.0 Q 1511.5 741.0 1490.5 743.0 Q 1469.5 744.0 1464.5 740.0 Q 1459.5 736.0 1460.5 723.0 L 1473.5 674.0 Q 1476.5 667.0 1481.5 570.0 L 1483.5 467.0 L 1483.5 432.0 L 1483.5 261.0 L 1483.5 209.0 L 1483.5 50.0 C 1483.5 20.0 1536.5 24.0 1537.5 54.0 L 1540.5 216.0 L 1542.5 270.0 L 1548.5 439.0 L 1545.5 472.0 Z" fill="lightgray"></path>
      </clipPath>
      <path clip-path="url(#make-me-a-hanzi-clip-9)" d="M 1471.5 732.0 L 1521.5 683.0 L 1514.5 609.0 L 1510.5 79.0 L 1489.5 58.0 " fill="none" id="make-me-a-hanzi-animation-9" stroke-dasharray="832 1664" stroke-linecap="round"></path>

      <clipPath id="make-me-a-hanzi-clip-10">
      <path d="M 1312.5 -8.0 L 1694.5 20.0 C 1724.5 22.0 1735.5 51.0 1707.5 61.0 Q 1688.5 68.0 1680.5 68.0 L 1638.5 66.0 Q 1573.5 62.0 1537.5 54.0 L 1483.5 50.0 L 1313.5 38.0 C 1283.5 36.0 1282.5 -10.0 1312.5 -8.0 Z" fill="lightgray"></path>
      </clipPath>
      <path clip-path="url(#make-me-a-hanzi-clip-10)" d="M 1319.5 0.0 L 1338.5 17.0 L 1668.5 42.0 L 1697.5 57.0 " fill="none" id="make-me-a-hanzi-animation-10" stroke-dasharray="517 1034" stroke-linecap="round"></path>

      <clipPath id="make-me-a-hanzi-clip-11">
      <path d="M 2441.5 516.0 L 2503.5 582.0 Q 2517.5 597.0 2548.5 640.0 Q 2579.5 683.0 2596.5 694.0 L 2601.5 697.0 Q 2602.5 698.0 2603.5 704.0 Q 2604.5 709.0 2599.5 717.0 Q 2595.5 724.0 2565.5 740.0 Q 2535.5 755.0 2526.5 757.0 Q 2518.5 758.0 2512.5 756.0 Q 2510.5 754.0 2508.5 750.0 Q 2508.5 739.0 2507.5 730.0 Q 2507.5 720.0 2497.5 686.0 Q 2487.5 652.0 2462.5 602.0 L 2411.5 510.0 C 2396.5 484.0 2420.5 494.0 2441.5 516.0 Z" fill="lightgray"></path>
      </clipPath>
      <path clip-path="url(#make-me-a-hanzi-clip-11)" d="M 2520.5 747.0 L 2544.5 702.0 L 2482.5 591.0 L 2438.5 529.0 L 2418.5 515.0 " fill="none" id="make-me-a-hanzi-animation-11" stroke-dasharray="407 814" stroke-linecap="round"></path>

      <clipPath id="make-me-a-hanzi-clip-12">
      <path d="M 2396.5 510.0 L 2377.5 520.0 Q 2373.5 524.0 2352.5 528.0 Q 2332.5 532.0 2326.5 524.0 Q 2324.5 518.0 2325.5 515.0 L 2334.5 498.0 Q 2341.5 485.0 2344.5 468.0 L 2348.5 422.0 L 2348.5 364.0 L 2344.5 236.0 L 2338.5 139.0 Q 2336.5 101.0 2328.5 63.0 Q 2321.5 24.0 2321.5 16.0 Q 2321.5 7.0 2322.5 -4.0 Q 2324.5 -15.0 2334.5 -37.0 Q 2344.5 -60.0 2358.5 -62.0 Q 2371.5 -66.0 2376.5 -50.0 L 2378.5 -40.0 Q 2379.5 -38.0 2379.5 -34.0 L 2382.5 -12.0 L 2386.5 30.0 L 2394.5 171.0 L 2394.5 198.0 L 2398.5 322.0 L 2398.5 352.0 L 2400.5 472.0 C 2400.5 502.0 2401.5 508.0 2396.5 510.0 Z" fill="lightgray"></path>
      </clipPath>
      <path clip-path="url(#make-me-a-hanzi-clip-12)" d="M 2335.5 518.0 L 2362.5 499.0 L 2372.5 475.0 L 2370.5 222.0 L 2352.5 3.0 L 2362.5 -49.0 " fill="none" id="make-me-a-hanzi-animation-12" stroke-dasharray="713 1426" stroke-linecap="round"></path>

      <clipPath id="make-me-a-hanzi-clip-13">
      <path d="M 2621.5 557.0 L 2441.5 516.0 L 2411.5 510.0 L 2396.5 510.0 C 2366.5 507.0 2371.5 464.0 2400.5 472.0 L 2516.5 502.0 Q 2546.5 511.0 2618.5 518.0 Q 2690.5 525.0 2700.5 519.0 Q 2710.5 513.0 2712.5 501.0 Q 2714.5 488.0 2716.5 456.0 L 2716.5 384.0 L 2716.5 366.0 L 2716.5 228.0 L 2719.5 209.0 L 2714.5 91.0 Q 2715.5 84.0 2713.5 66.0 L 2710.5 44.0 C 2706.5 14.0 2657.5 42.0 2671.5 15.0 L 2707.5 -55.0 Q 2716.5 -76.0 2726.5 -79.0 Q 2730.5 -82.0 2747.5 -70.0 Q 2760.5 -63.0 2773.5 -40.0 Q 2787.5 -17.0 2789.5 21.0 Q 2791.5 58.0 2785.5 110.0 Q 2779.5 162.0 2778.5 200.0 L 2774.5 350.0 L 2774.5 396.0 Q 2774.5 402.0 2778.5 441.0 Q 2783.5 480.0 2790.5 499.0 Q 2798.5 518.0 2797.5 523.0 Q 2797.5 528.0 2791.5 538.0 Q 2785.5 548.0 2762.5 560.0 Q 2713.5 588.0 2702.5 585.0 L 2670.5 572.0 Q 2649.5 563.0 2621.5 557.0 Z" fill="lightgray"></path>
      </clipPath>
      <path clip-path="url(#make-me-a-hanzi-clip-13)" d="M 2406.5 479.0 L 2422.5 496.0 L 2697.5 551.0 L 2722.5 545.0 L 2751.5 517.0 L 2745.5 327.0 L 2751.5 53.0 L 2745.5 16.0 L 2735.5 0.0 L 2728.5 -66.0 " fill="none" id="make-me-a-hanzi-animation-13" stroke-dasharray="1085 2170" stroke-linecap="round"></path>

      <clipPath id="make-me-a-hanzi-clip-14">
      <path d="M 2398.5 322.0 L 2430.5 318.0 Q 2433.5 317.0 2476.5 323.0 L 2588.5 339.0 L 2681.5 356.0 Q 2694.5 358.0 2716.5 366.0 C 2737.5 373.0 2737.5 373.0 2716.5 384.0 L 2697.5 394.0 Q 2683.5 401.0 2660.5 401.0 Q 2654.5 399.0 2638.5 398.0 L 2473.5 363.0 Q 2455.5 361.0 2434.5 357.0 L 2398.5 352.0 C 2368.5 348.0 2368.5 326.0 2398.5 322.0 Z" fill="lightgray"></path>
      </clipPath>
      <path clip-path="url(#make-me-a-hanzi-clip-14)" d="M 2404.5 330.0 L 2416.5 337.0 L 2461.5 339.0 L 2647.5 375.0 L 2708.5 380.0 " fill="none" id="make-me-a-hanzi-animation-14" stroke-dasharray="438 876" stroke-linecap="round"></path>

      <clipPath id="make-me-a-hanzi-clip-15">
      <path d="M 2394.5 171.0 L 2421.5 166.0 L 2441.5 164.0 Q 2453.5 164.0 2512.5 172.0 L 2706.5 204.0 L 2719.5 209.0 C 2746.5 219.0 2745.5 220.0 2716.5 228.0 L 2688.5 236.0 Q 2670.5 243.0 2658.5 243.0 Q 2646.5 243.0 2626.5 239.0 L 2493.5 212.0 L 2440.5 203.0 L 2394.5 198.0 C 2364.5 195.0 2365.5 176.0 2394.5 171.0 Z" fill="lightgray"></path>
      </clipPath>
      <path clip-path="url(#make-me-a-hanzi-clip-15)" d="M 2402.5 191.0 L 2410.5 184.0 L 2438.5 183.0 L 2662.5 220.0 L 2703.5 218.0 L 2710.5 212.0 " fill="none" id="make-me-a-hanzi-animation-15" stroke-dasharray="444 888" stroke-linecap="round"></path>

      <clipPath id="make-me-a-hanzi-clip-16">
      <path d="M 2382.5 -12.0 L 2671.5 15.0 C 2701.5 18.0 2737.5 31.0 2710.5 44.0 L 2686.5 56.0 Q 2676.5 62.0 2661.5 63.0 Q 2647.5 64.0 2644.5 63.0 L 2558.5 50.0 Q 2489.5 39.0 2454.5 36.0 L 2386.5 30.0 C 2356.5 27.0 2352.5 -15.0 2382.5 -12.0 Z" fill="lightgray"></path>
      </clipPath>
      <path clip-path="url(#make-me-a-hanzi-clip-16)" d="M 2389.5 -6.0 L 2405.5 11.0 L 2702.5 44.0 " fill="none" id="make-me-a-hanzi-animation-16" stroke-dasharray="450 900" stroke-linecap="round"></path>

      <clipPath id="make-me-a-hanzi-clip-17">
      <path d="M 3561.5 521.5 L 3606.5 526.5 Q 3633.5 527.5 3657.5 532.5 L 3726.5 541.5 Q 3751.5 543.5 3794.5 552.5 L 3841.5 561.5 Q 3864.5 563.5 3877.5 575.5 Q 3877.5 579.5 3869.5 587.5 Q 3861.5 595.5 3841.5 604.5 Q 3821.5 613.5 3812.5 613.5 Q 3804.5 613.5 3781.5 608.5 L 3702.5 591.5 L 3579.5 569.5 L 3505.5 562.5 L 3409.5 551.5 L 3343.5 545.5 Q 3331.5 545.5 3331.5 541.5 Q 3331.5 537.5 3337.5 530.5 Q 3344.5 522.5 3365.5 515.5 Q 3387.5 507.5 3425.5 512.5 L 3460.5 515.5 L 3488.5 515.5 L 3561.5 521.5 Z" fill="lightgray"></path>
      </clipPath>
      <path clip-path="url(#make-me-a-hanzi-clip-17)" d="M 3339.5 538.5 L 3361.5 531.5 L 3414.5 530.5 L 3611.5 550.5 L 3809.5 584.5 L 3868.5 578.5 " fill="none" id="make-me-a-hanzi-animation-17" stroke-dasharray="662 1324" stroke-linecap="round"></path>

      <clipPath id="make-me-a-hanzi-clip-18">
      <path d="M 3429.5 316.5 L 3460.5 355.5 Q 3470.5 366.5 3500.5 415.5 Q 3531.5 463.5 3538.5 478.5 L 3561.5 521.5 L 3579.5 569.5 L 3593.5 597.5 L 3608.5 637.5 Q 3612.5 648.5 3624.5 669.5 Q 3637.5 690.5 3643.5 698.5 Q 3649.5 705.5 3651.5 709.5 Q 3651.5 726.5 3610.5 754.5 Q 3577.5 781.5 3556.5 781.5 Q 3544.5 782.5 3544.5 768.5 L 3546.5 713.5 Q 3545.5 699.5 3538.5 664.5 Q 3532.5 629.5 3519.5 600.5 L 3505.5 562.5 L 3488.5 515.5 L 3468.5 477.5 L 3427.5 407.5 Q 3381.5 335.5 3319.5 281.5 Q 3287.5 250.5 3269.5 236.5 Q 3252.5 221.5 3200.5 187.5 L 3137.5 146.5 Q 3132.5 142.5 3132.5 137.5 Q 3137.5 132.5 3141.5 136.5 L 3171.5 145.5 Q 3214.5 155.5 3273.5 191.5 Q 3333.5 227.5 3352.5 244.5 L 3400.5 285.5 L 3429.5 316.5 Z" fill="lightgray"></path>
      </clipPath>
      <path clip-path="url(#make-me-a-hanzi-clip-18)" d="M 3554.5 771.5 L 3593.5 709.5 L 3529.5 531.5 L 3452.5 392.5 L 3385.5 308.5 L 3290.5 224.5 L 3212.5 175.5 L 3137.5 140.5 " fill="none" id="make-me-a-hanzi-animation-18" stroke-dasharray="958 1916" stroke-linecap="round"></path>

      <clipPath id="make-me-a-hanzi-clip-19">
      <path d="M 3383.5 -6.5 L 3381.5 -22.5 Q 3381.5 -29.5 3384.5 -41.5 Q 3391.5 -83.5 3410.5 -99.5 Q 3417.5 -105.5 3422.5 -105.5 Q 3426.5 -106.5 3433.5 -94.5 Q 3443.5 -68.5 3449.5 -38.5 L 3453.5 31.5 L 3453.5 43.5 L 3453.5 113.5 Q 3452.5 165.5 3459.5 231.5 L 3460.5 245.5 Q 3471.5 265.5 3457.5 282.5 L 3442.5 302.5 L 3429.5 316.5 C 3409.5 338.5 3395.5 315.5 3400.5 285.5 L 3404.5 261.5 Q 3408.5 214.5 3401.5 112.5 L 3396.5 73.5 Q 3395.5 57.5 3390.5 28.5 Q 3385.5 -0.5 3383.5 -6.5 Z" fill="lightgray"></path>
      </clipPath>
      <path clip-path="url(#make-me-a-hanzi-clip-19)" d="M 3427.5 308.5 L 3434.5 262.5 L 3415.5 -23.5 L 3421.5 -93.5 " fill="none" id="make-me-a-hanzi-animation-19" stroke-dasharray="531 1062" stroke-linecap="round"></path>

      <clipPath id="make-me-a-hanzi-clip-20">
      <path d="M 3738.5 241.5 L 3790.5 247.5 Q 3839.5 255.5 3858.5 259.5 L 3899.5 268.5 Q 3911.5 271.5 3913.5 276.5 Q 3916.5 280.5 3913.5 283.5 Q 3909.5 298.5 3871.5 310.5 Q 3855.5 315.5 3853.5 315.5 L 3777.5 296.5 L 3740.5 289.5 L 3677.5 278.5 L 3635.5 271.5 L 3552.5 261.5 Q 3533.5 257.5 3531.5 253.5 L 3536.5 241.5 Q 3552.5 227.5 3580.5 226.5 Q 3609.5 224.5 3616.5 225.5 L 3677.5 231.5 L 3738.5 241.5 Z" fill="lightgray"></path>
      </clipPath>
      <path clip-path="url(#make-me-a-hanzi-clip-20)" d="M 3538.5 249.5 L 3637.5 248.5 L 3857.5 286.5 L 3905.5 280.5 " fill="none" id="make-me-a-hanzi-animation-20" stroke-dasharray="499 998" stroke-linecap="round"></path>

      <clipPath id="make-me-a-hanzi-clip-21">
      <path d="M 3734.5 67.5 L 3738.5 241.5 L 3740.5 289.5 L 3741.5 324.5 Q 3742.5 334.5 3742.5 361.5 L 3747.5 411.5 Q 3748.5 418.5 3753.5 424.5 Q 3756.5 430.5 3756.5 437.5 Q 3755.5 443.5 3732.5 455.5 Q 3710.5 466.5 3671.5 470.5 Q 3657.5 470.5 3653.5 466.5 Q 3650.5 461.5 3650.5 458.5 Q 3650.5 455.5 3658.5 443.5 Q 3667.5 430.5 3669.5 418.5 L 3677.5 351.5 L 3677.5 278.5 L 3677.5 231.5 L 3680.5 63.5 C 3681.5 33.5 3733.5 37.5 3734.5 67.5 Z" fill="lightgray"></path>
      </clipPath>
      <path clip-path="url(#make-me-a-hanzi-clip-21)" d="M 3660.5 459.5 L 3709.5 422.5 L 3708.5 107.5 L 3707.5 93.5 L 3686.5 71.5 " fill="none" id="make-me-a-hanzi-animation-21" stroke-dasharray="549 1098" stroke-linecap="round"></path>

      <clipPath id="make-me-a-hanzi-clip-22">
      <path d="M 3453.5 31.5 L 3473.5 19.5 Q 3479.5 13.5 3497.5 8.5 Q 3515.5 2.5 3525.5 2.5 Q 3535.5 2.5 3563.5 7.5 Q 3592.5 12.5 3673.5 20.5 L 3833.5 33.5 L 3969.5 31.5 L 4006.5 33.5 Q 4035.5 34.5 4014.5 55.5 Q 3975.5 92.5 3904.5 83.5 L 3861.5 77.5 Q 3839.5 74.5 3734.5 67.5 L 3680.5 63.5 L 3631.5 57.5 L 3553.5 50.5 L 3453.5 43.5 C 3435.5 42.5 3435.5 42.5 3453.5 31.5 Z" fill="lightgray"></path>
      </clipPath>
      <path clip-path="url(#make-me-a-hanzi-clip-22)" d="M 3461.5 37.5 L 3528.5 25.5 L 3748.5 49.5 L 3915.5 58.5 L 3966.5 56.5 L 4012.5 43.5 " fill="none" id="make-me-a-hanzi-animation-22" stroke-dasharray="683 1366" stroke-linecap="round"></path>

</g>
</svg>
